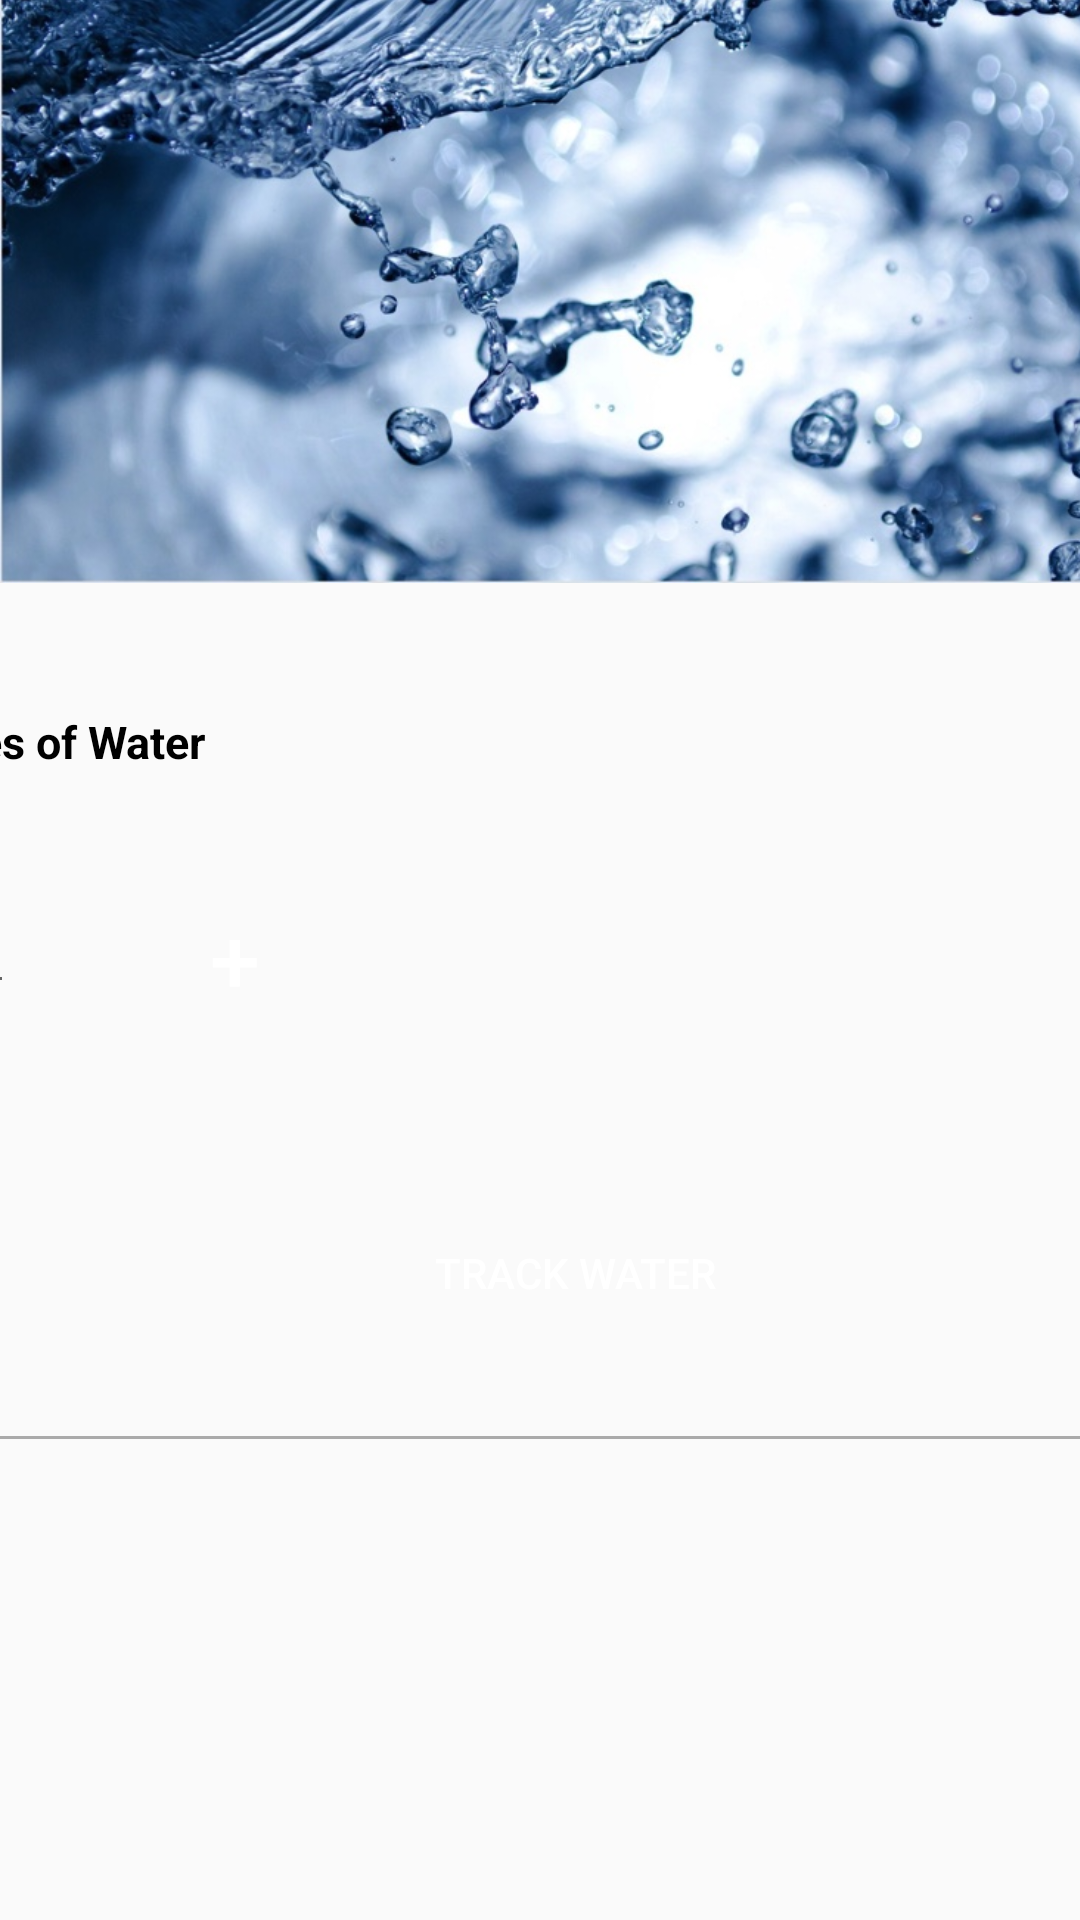

Write the Android layout XML for this screen, with the resource values it uses.
<!-- AndroidManifest.xml: application theme AppTheme -->
<!-- res/layout/activity_track_water.xml -->
<?xml version="1.0" encoding="utf-8"?>
<androidx.constraintlayout.widget.ConstraintLayout xmlns:android="http://schemas.android.com/apk/res/android"
    xmlns:app="http://schemas.android.com/apk/res-auto"
    xmlns:tools="http://schemas.android.com/tools"
    android:layout_width="match_parent"
    android:layout_height="match_parent"
    android:layout_margin="0dp"
    tools:context=".ui.dashboard.TrackWater">

    <EditText
        android:id="@+id/date"
        android:layout_width="287dp"
        android:layout_height="39dp"
        android:layout_gravity="center_horizontal"
        android:clickable="true"
        android:focusable="false"
        android:hint="Enter date"
        android:inputType="date"
        app:layout_constraintBottom_toTopOf="parent"
        app:layout_constraintHorizontal_bias="0.484"
        app:layout_constraintLeft_toRightOf="parent"
        app:layout_constraintRight_toLeftOf="parent"
        app:layout_constraintTop_toBottomOf="parent"
        app:layout_constraintVertical_bias="0.659" />

    <TextView
        android:id="@+id/enter"
        android:layout_width="wrap_content"
        android:layout_height="wrap_content"
        android:layout_gravity="center_vertical"
        android:layout_marginTop="32dp"
        android:layout_marginEnd="40dp"
        android:text="Enter Number of Glasses of Water"
        android:textColor="@android:color/black"
        android:textSize="15sp"
        android:textStyle="bold"
        app:layout_constraintEnd_toEndOf="@+id/date"
        app:layout_constraintTop_toBottomOf="@+id/date" />

    <Button
        android:id="@+id/plusbutton"
        android:layout_width="60dp"
        android:layout_height="60dp"
        android:layout_marginLeft="44dp"
        android:layout_marginTop="32dp"
        android:background="@drawable/rounded_edge"
        android:backgroundTint="#000"
        android:onClick="increase"
        android:text="+"
        android:textColor="#fff"
        android:textSize="30sp"
        app:layout_constraintLeft_toRightOf="@id/wateredittext"
        app:layout_constraintTop_toBottomOf="@+id/enter" />

    <Button
        android:id="@+id/minusbutton"
        android:layout_width="60dp"
        android:layout_height="60dp"
        android:layout_marginTop="32dp"
        android:layout_marginRight="56dp"
        android:background="@drawable/rounded_edge"
        android:backgroundTint="#000"
        android:onClick="decrease"
        android:text="-"
        android:textColor="#fff"
        android:textSize="30sp"
        app:layout_constraintRight_toLeftOf="@id/wateredittext"
        app:layout_constraintTop_toBottomOf="@+id/enter" />

    <EditText
        android:id="@+id/wateredittext"
        android:layout_width="100dp"
        android:layout_height="wrap_content"
        android:layout_gravity="center"
        android:layout_marginTop="36dp"
        android:layout_marginEnd="64dp"
        android:text="0"
        app:layout_constraintEnd_toEndOf="@+id/enter"
        app:layout_constraintLeft_toRightOf="@+id/enter"
        app:layout_constraintRight_toLeftOf="@+id/enter"
        app:layout_constraintTop_toBottomOf="@+id/enter" />

    <Button
        android:id="@+id/trackwater"
        android:layout_width="163dp"
        android:layout_height="67dp"
        android:layout_marginTop="56dp"
        android:background="@drawable/rounded_edge"
        android:backgroundTint="#000000"
        android:text="TRACK WATER"
        android:textColor="#ffffff"
        app:layout_constraintEnd_toEndOf="parent"
        app:layout_constraintHorizontal_bias="0.56"
        app:layout_constraintStart_toStartOf="parent"
        app:layout_constraintTop_toBottomOf="@+id/wateredittext" />

    <View
        android:id="@+id/line"
        android:layout_width="match_parent"
        android:layout_height="1dp"
        android:layout_marginTop="144dp"
        android:background="@android:color/darker_gray"
        app:layout_constraintEnd_toEndOf="@+id/wateredittext"
        app:layout_constraintTop_toBottomOf="@+id/wateredittext" />

    <ImageView
        android:id="@+id/soupimage"
        android:layout_width="150dp"
        android:layout_height="150dp"
        android:layout_marginTop="16dp"
        android:layout_marginEnd="224dp"
        android:src="@drawable/w2"
        app:layout_constraintEnd_toEndOf="@+id/line"
        app:layout_constraintTop_toBottomOf="@+id/line" />

    <TextView
        android:layout_width="180dp"
        android:layout_height="wrap_content"
        android:layout_marginLeft="28dp"
        android:layout_marginTop="52dp"
        android:text="TIP: To increase fluid intake enjoy a fewpieces of fruit everyday as well as some homemade vegetable soup!"
        app:layout_constraintLeft_toRightOf="@+id/soupimage"
        app:layout_constraintTop_toBottomOf="@+id/line" />

    <ImageView
        android:id="@+id/imageView10"
        android:layout_width="413dp"
        android:layout_height="294dp"
        android:layout_marginBottom="20dp"
        app:layout_constraintBottom_toTopOf="@+id/date"
        app:layout_constraintStart_toStartOf="parent"
        app:srcCompat="@drawable/w1" />
</androidx.constraintlayout.widget.ConstraintLayout>
<!-- resources referenced by this layout -->
<resources>
  <!-- drawable w1: jpeg bitmap (drawable-v24, 159426 bytes) -->
  <!-- drawable w2: jpeg bitmap (drawable-v24, 90135 bytes) -->
  <style name="AppTheme" parent="Theme.AppCompat.Light.DarkActionBar">
          
          <item name="colorPrimary">@android:color/black</item>
          <item name="colorPrimaryDark">@color/colorPrimaryDark</item>
          <item name="colorAccent">@color/colorAccent</item>
      </style>
  <color name="colorPrimaryDark">#A4F016</color>
  <color name="colorAccent">#A4F016</color>
</resources>
